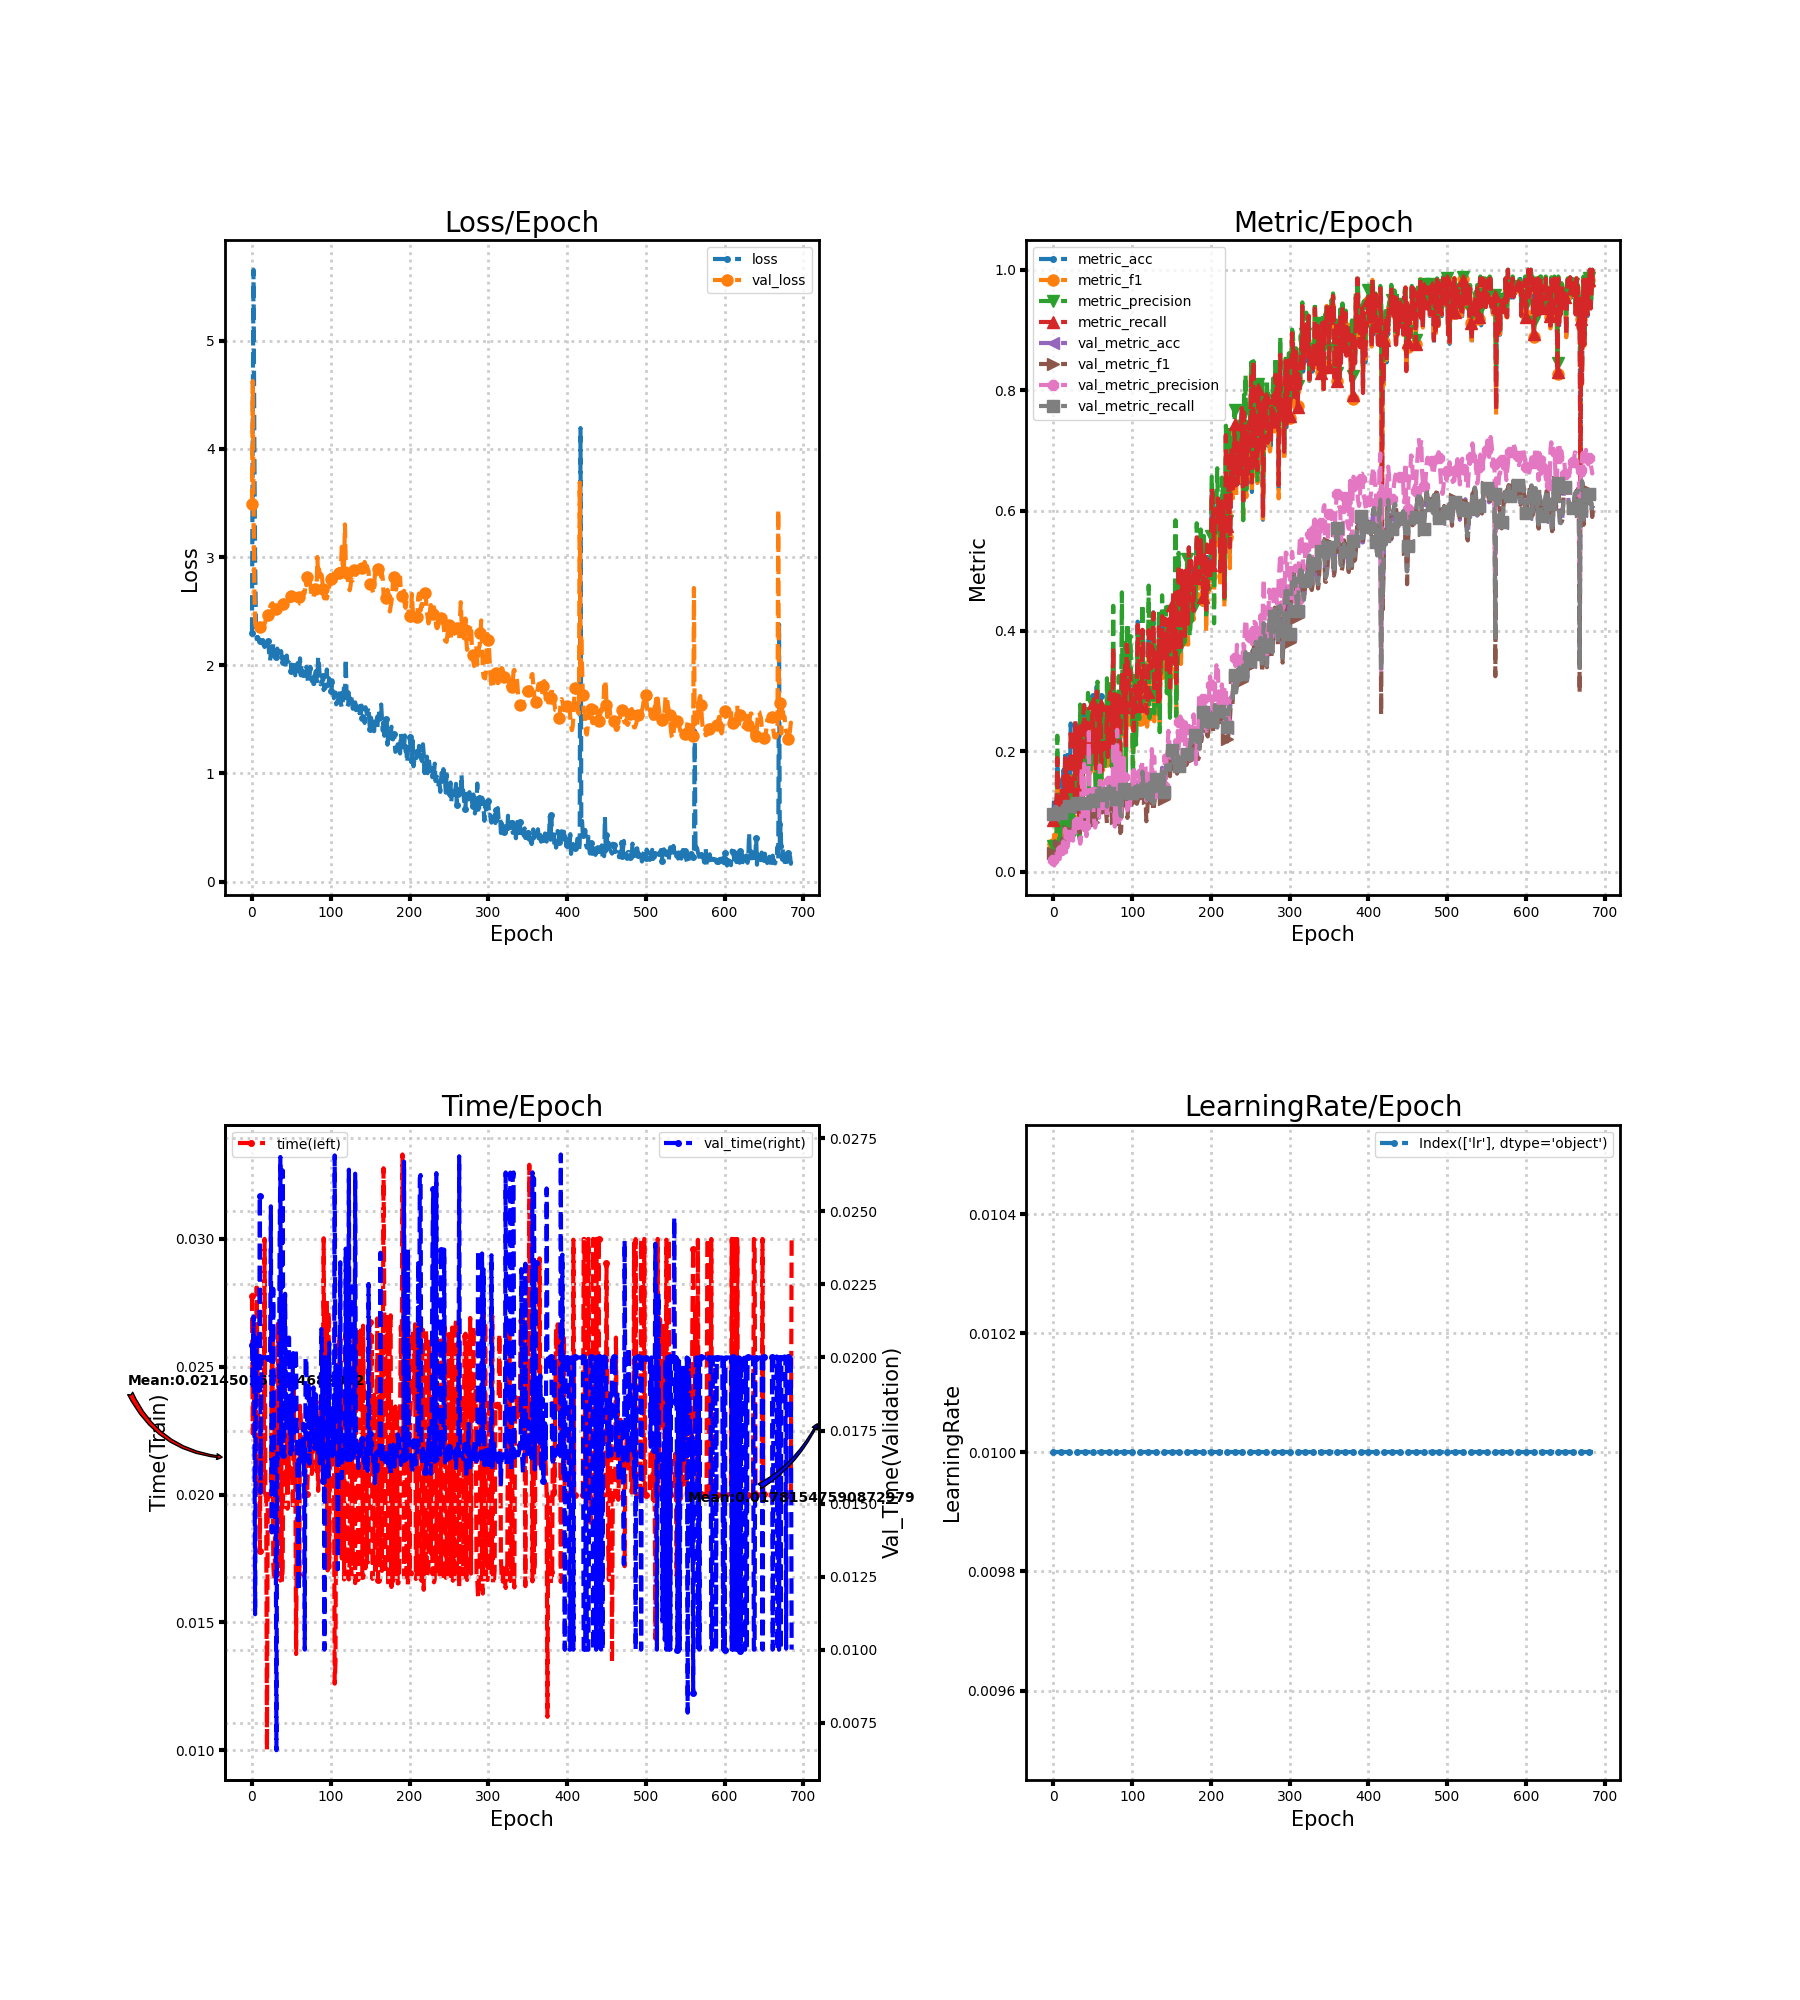

Source data for this figure (header and first rows):
loss, metric_acc, metric_f1, metric_precision, metric_recall, time, lr, val_loss, val_metric_acc, val_metric_f1, val_metric_precision, val_metric_recall, val_time
2.302, 0.09231, 0.04558, 0.04217, 0.08512, 0.02779, 0.01, 3.491, 0.09402, 0.03113, 0.01895, 0.0954, 0.02041
4.408, 0.1231, 0.06132, 0.04353, 0.1054, 0.02238, 0.01, 4.627, 0.1009, 0.01832, 0.01009, 0.1, 0.01894
5.656, 0.09231, 0.04862, 0.03654, 0.1, 0.0245, 0.01, 3.497, 0.1077, 0.05012, 0.03305, 0.1068, 0.0214
4.034, 0.1077, 0.05786, 0.03865, 0.1167, 0.02342, 0.01, 2.72, 0.09231, 0.04211, 0.03486, 0.09164, 0.01842
2.954, 0.09231, 0.05736, 0.04509, 0.09524, 0.02427, 0.01, 2.389, 0.106, 0.04658, 0.03106, 0.1072, 0.01121
2.412, 0.1846, 0.1561, 0.2258, 0.1887, 0.02, 0.01, 2.353, 0.09573, 0.04306, 0.0309, 0.09714, 0.02
2.242, 0.1385, 0.09642, 0.08336, 0.1321, 0.02811, 0.01, 2.364, 0.09744, 0.0323, 0.01967, 0.09766, 0.02067
2.261, 0.1231, 0.07351, 0.06338, 0.1238, 0.02429, 0.01, 2.371, 0.1009, 0.03367, 0.02041, 0.101, 0.01937
2.257, 0.1231, 0.05538, 0.03793, 0.1214, 0.02284, 0.01, 2.362, 0.1026, 0.03409, 0.02093, 0.1028, 0.01891
2.231, 0.1077, 0.07799, 0.0822, 0.1006, 0.02184, 0.01, 2.357, 0.1026, 0.03836, 0.034, 0.103, 0.0187
2.221, 0.1231, 0.06674, 0.08282, 0.1173, 0.01781, 0.01, 2.357, 0.09744, 0.04283, 0.03612, 0.09813, 0.02551
2.213, 0.1538, 0.1072, 0.1043, 0.1417, 0.02265, 0.01, 2.365, 0.09744, 0.04393, 0.02991, 0.09861, 0.01537
2.265, 0.1077, 0.07841, 0.09316, 0.1048, 0.02003, 0.01, 2.37, 0.1077, 0.06272, 0.0488, 0.1088, 0.02
2.204, 0.1692, 0.1267, 0.1217, 0.1583, 0.02, 0.01, 2.368, 0.1094, 0.06159, 0.05025, 0.11, 0.02
2.233, 0.1385, 0.09024, 0.0703, 0.1298, 0.02, 0.01, 2.365, 0.1043, 0.05221, 0.05608, 0.1047, 0.02
2.182, 0.2, 0.1277, 0.129, 0.1887, 0.02, 0.01, 2.375, 0.1043, 0.05162, 0.07114, 0.1045, 0.02
2.169, 0.1846, 0.119, 0.1278, 0.1738, 0.03, 0.01, 2.383, 0.1043, 0.04824, 0.03207, 0.1049, 0.02
2.185, 0.1077, 0.05431, 0.04398, 0.1018, 0.02, 0.01, 2.408, 0.1111, 0.06005, 0.05427, 0.112, 0.02
2.208, 0.1385, 0.07401, 0.05333, 0.1327, 0.02, 0.01, 2.43, 0.1111, 0.05338, 0.0408, 0.1129, 0.02
2.179, 0.2, 0.1369, 0.1343, 0.1845, 0.009997, 0.01, 2.456, 0.1111, 0.05681, 0.04823, 0.1131, 0.02
2.221, 0.1538, 0.09841, 0.08173, 0.1429, 0.02, 0.01, 2.469, 0.1077, 0.06695, 0.06021, 0.1087, 0.02
2.181, 0.1385, 0.07532, 0.06471, 0.1268, 0.02, 0.01, 2.496, 0.1043, 0.05391, 0.06445, 0.1045, 0.02
2.091, 0.2462, 0.1619, 0.1521, 0.2363, 0.02, 0.01, 2.519, 0.1009, 0.05561, 0.05314, 0.1012, 0.02
2.044, 0.2, 0.1444, 0.1358, 0.1988, 0.02, 0.01, 2.538, 0.1043, 0.06182, 0.05769, 0.1048, 0.02
2.129, 0.1538, 0.1153, 0.1035, 0.1571, 0.02, 0.01, 2.56, 0.1111, 0.07175, 0.05578, 0.1122, 0.02517
2.209, 0.1385, 0.1139, 0.1018, 0.1363, 0.02476, 0.01, 2.558, 0.1111, 0.06719, 0.05145, 0.112, 0.01401
2.111, 0.1385, 0.08291, 0.06385, 0.1339, 0.02624, 0.01, 2.574, 0.1179, 0.07802, 0.07789, 0.1187, 0.01674
2.203, 0.1231, 0.07847, 0.06125, 0.1179, 0.01729, 0.01, 2.559, 0.1179, 0.07718, 0.06972, 0.1185, 0.02235
2.08, 0.2462, 0.2068, 0.2392, 0.2506, 0.01668, 0.01, 2.534, 0.1231, 0.07774, 0.05989, 0.1239, 0.01682
2.141, 0.1692, 0.1158, 0.09816, 0.1613, 0.01721, 0.01, 2.512, 0.1214, 0.08693, 0.07248, 0.1223, 0.01624
2.074, 0.2308, 0.1779, 0.1527, 0.2256, 0.02345, 0.01, 2.525, 0.1128, 0.07573, 0.08178, 0.1134, 0.01657
2.085, 0.1846, 0.1389, 0.1159, 0.1798, 0.01684, 0.01, 2.541, 0.1043, 0.07086, 0.06908, 0.1046, 0.006558
2.155, 0.1692, 0.1401, 0.1327, 0.1655, 0.0233, 0.01, 2.546, 0.106, 0.0686, 0.05828, 0.1063, 0.01668
2.135, 0.09231, 0.06464, 0.05052, 0.09286, 0.02675, 0.01, 2.543, 0.1111, 0.07199, 0.05691, 0.1121, 0.01678
2.081, 0.2462, 0.2186, 0.2776, 0.2417, 0.01712, 0.01, 2.558, 0.1043, 0.0615, 0.04637, 0.1053, 0.01683
2.109, 0.1846, 0.1257, 0.1274, 0.169, 0.01694, 0.01, 2.567, 0.1026, 0.06239, 0.05115, 0.1036, 0.02345
2.093, 0.1846, 0.1411, 0.1667, 0.1708, 0.01663, 0.01, 2.552, 0.1145, 0.08529, 0.1721, 0.1154, 0.02686
2.131, 0.1231, 0.09895, 0.1136, 0.1173, 0.02321, 0.01, 2.526, 0.1077, 0.08232, 0.09313, 0.1077, 0.01668
2.061, 0.2615, 0.2373, 0.2323, 0.2607, 0.01659, 0.01, 2.526, 0.1094, 0.09024, 0.1051, 0.1095, 0.02341
2.103, 0.2769, 0.2536, 0.2519, 0.2768, 0.0171, 0.01, 2.539, 0.1145, 0.09314, 0.1787, 0.1149, 0.0264
2.029, 0.2154, 0.1779, 0.1739, 0.2048, 0.02327, 0.01, 2.563, 0.1128, 0.08569, 0.07607, 0.1135, 0.01668
2.069, 0.2, 0.1902, 0.2038, 0.203, 0.02665, 0.01, 2.58, 0.1162, 0.08132, 0.07125, 0.117, 0.01686
2.061, 0.2, 0.1813, 0.1966, 0.1964, 0.02329, 0.01, 2.615, 0.1128, 0.07344, 0.05895, 0.1133, 0.02218
1.975, 0.2615, 0.2031, 0.2526, 0.2476, 0.02063, 0.01, 2.642, 0.1179, 0.0794, 0.07273, 0.1184, 0.01913
2.09, 0.2462, 0.2092, 0.2969, 0.244, 0.02308, 0.01, 2.63, 0.1179, 0.08268, 0.08497, 0.1187, 0.01749
2.035, 0.2154, 0.1575, 0.1321, 0.2024, 0.01944, 0.01, 2.624, 0.1231, 0.09838, 0.232, 0.1235, 0.0182
2.037, 0.2154, 0.1932, 0.2051, 0.2125, 0.02216, 0.01, 2.624, 0.1197, 0.0941, 0.0996, 0.1202, 0.01809
2.042, 0.2, 0.1644, 0.1649, 0.1982, 0.02069, 0.01, 2.62, 0.1145, 0.08464, 0.1067, 0.115, 0.02068
2.063, 0.2462, 0.1886, 0.1817, 0.2345, 0.02078, 0.01, 2.599, 0.1265, 0.1005, 0.1139, 0.127, 0.01868
2.04, 0.2615, 0.2338, 0.2858, 0.2542, 0.02118, 0.01, 2.593, 0.1299, 0.1058, 0.123, 0.1308, 0.01669
1.951, 0.2923, 0.2584, 0.2772, 0.2804, 0.02092, 0.01, 2.643, 0.1162, 0.08283, 0.1331, 0.1171, 0.01867
2.008, 0.2, 0.2001, 0.2856, 0.1982, 0.02061, 0.01, 2.618, 0.1197, 0.09505, 0.09972, 0.12, 0.01682
2.04, 0.2308, 0.1934, 0.1809, 0.2232, 0.01942, 0.01, 2.645, 0.1265, 0.09203, 0.08033, 0.1268, 0.02015
1.975, 0.2308, 0.1894, 0.1764, 0.225, 0.02457, 0.01, 2.656, 0.1231, 0.08124, 0.0733, 0.1237, 0.01726
1.998, 0.1692, 0.1144, 0.09227, 0.1673, 0.02082, 0.01, 2.63, 0.1179, 0.08578, 0.07878, 0.1183, 0.01916
1.907, 0.3077, 0.2301, 0.1955, 0.2994, 0.02116, 0.01, 2.641, 0.1111, 0.08818, 0.08613, 0.1115, 0.0203
1.963, 0.2462, 0.2379, 0.3156, 0.2482, 0.01376, 0.01, 2.641, 0.1179, 0.09405, 0.08819, 0.1181, 0.02001
2.003, 0.2, 0.1445, 0.1252, 0.1988, 0.01907, 0.01, 2.655, 0.1179, 0.09681, 0.09167, 0.1179, 0.01674
2.02, 0.2615, 0.2274, 0.2461, 0.2607, 0.01816, 0.01, 2.626, 0.1299, 0.1043, 0.0892, 0.1303, 0.0154
1.914, 0.2462, 0.2121, 0.2193, 0.2435, 0.02, 0.01, 2.643, 0.1453, 0.1142, 0.1764, 0.1465, 0.012
... 626 more rows
